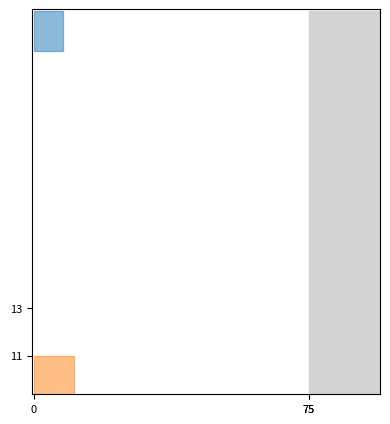

This chart was generated by the following Python code:
from collections import defaultdict, deque

import numpy as np
import matplotlib.pyplot as plt
import matplotlib.colors as mcolors

from datetime import datetime


class Item:
    def __init__(self, item_id, length, width, start_time, processing_time, exit_time, color):
        self.item_id = item_id
        self.length = length  # 分段长
        self.width = width  # 分段宽
        self.start_time = datetime.strptime(start_time, '%Y/%m/%d')  # 最早开工时间
        self.processing_time = processing_time  # 加工周期
        self.exit_time = datetime.strptime(exit_time, '%Y/%m/%d')  # 最早出场时间
        self.x = 0  # 物品的 x 坐标
        self.y = 0  # 物品的 y 坐标
        self.color = color  # 可选：为物品添加颜色属性

    def __str__(self):
        return f"Item ID: {self.item_id}, Size: ({self.length}m x {self.width}m), " \
               f"Start Time: {self.start_time}, Processing Time: {self.processing_time} days, " \
               f"Exit Time: {self.exit_time}"

    # 可以根据需要添加其他方法，例如移动物品或检查物品与其他物品的冲突


class WarehouseEnvironment:
    def __init__(self, width, height, number):
        self.width = width
        self.height = height
        self.number = number
        self.segment_width_queues = {}  # 存储不同分段宽度的队列
        self.segment_widths = []  # 存储已添加物品的分段宽度
        self.segment_heights = []  # 存储已添加物品的分段高度
        self.grid = np.zeros((height, width), dtype=int)
        self.agent_position = (0, 0)
        self.target_positions = [(width - 1, i) for i in range(height)]
        self.interference_blocks = []
        self.items = {}
        self.colors = list(mcolors.TABLEAU_COLORS)
        self.road = {'x': width, 'width': 20, 'color': 'lightgray'}  # 道路属性
        # Initialize the initial state
        self.item_cache = []  # 创建一个缓存队列来存储待添加的物品
        self.queue_by_row_width = defaultdict(deque)

        self.initial_state = self.get_state()


    def get_state(self):
        agent_position = self.agent_position  # 代理机器人的位置

        target_positions = [list(pos) for pos in self.target_positions]  # 目标位置列表
        item_positions = [list(pos) for pos in self.items.keys()]  # 物品位置列表
        interference_positions = [list(pos) for pos in self.interference_blocks]  # 干涉物位置列表

        # 将所有部分合并为一个 NumPy 数组
        state = {
            'agent_position': agent_position,
            'target_positions': target_positions,
            'item_positions': item_positions,
            'interference_positions': interference_positions
        }

        return state

    def step(self, action):
        # 执行动作并更新环境状态
        if action == -1:  # 代理机器人向上移动
            self.agent_position = (self.agent_position[0], max(0, self.agent_position[1] - 1))
        elif action == 1:  # 代理机器人向下移动
            self.agent_position = (self.agent_position[0], min(self.height - 1, self.agent_position[1] + 1))
        else:
            raise ValueError("Invalid action")

        # 检查是否到达目标位置，根据情况返回奖励
        if self.agent_position in self.target_positions:
            reward = 300  # 到达目标位置的奖励
            done = True  # 任务完成
        else:
            reward = 0.0  # 没有到达目标位置的奖励
            done = False

        # 更新状态
        new_state = self.get_state()

        return new_state, reward, done, {}

    def reset(self):
        # Reset the environment to its initial state
        self.agent_position = (0, 0)
        self.items = {}
        self.interference_blocks = []
        self.grid = np.zeros((self.height, self.width), dtype=int)
        self.state = self.initial_state  # Reset the state to the initial state
        return self.state

    """
    添加物品到 环境当中
    """

    def add_item(self, item_id, length, width, start_time, processing_time, exit_time):
        if len(self.items) >= self.number:
            # 如果空地上的物品数量已经达到限制，你可以采取适当的操作，例如引发异常
            raise ValueError("空地上的物品数量已经达到限制")
            # 如果空地上的物品数量已经达到限制，将物品添加到缓存队列等待
            # self.item_cache.append((item_id, length, width, start_time, processing_time, exit_time, item_color))
        if len(self.items) == 0:
            x = 0
            y = 0
        if len(self.items) == 1:
            x = 0
            first_item = list(self.items.values())[-1]
            y = self.height - first_item.length
        if len(self.items) > 1:
            # 过滤物品 根据不同的height
            dict_items = self.filter_items()
            for index in self.segment_heights:
                list_items = list(dict_items[f'items_{index}'])
                prev_item = list_items[-1]
                prev_x = prev_item.x
                prev_width = prev_item.width
                current_item = list_items[0]
                if current_item.length != prev_item.length:
                    # 计算当前物品的坐标
                    x = 0
                    y = self.height - prev_item.length
                else:
                    x = prev_x + prev_width
                    y = self.height - prev_item.length

        # 存储分段宽度
        # self.segment_widths.append(width)
        if sum(self.segment_heights) < self.height:
            self.segment_heights.append(length)
        else:
            pass
            # 这里写如何处理多出来的物品，比如添加到队列中保存

        if (x, y) not in self.items:
            item_color = self.colors[len(self.items) % len(self.colors)]
            item = Item(item_id, length, width, start_time, processing_time, exit_time, item_color)
            size = length * width
            item.x = x
            item.y = y
            item.size = length * width
            # item.color = color
            self.items[(x, y)] = item
            # self.grid[y, x] = item.x, item.y
            # 将物品添加到对应行宽的队列
            self.queue_by_row_width[width].append(item)
            # 将物品信息添加到环境网格中
            for i in range(size):
                for j in range(size):
                    self.grid[y, x] = len(self.items)

            return item

    def move_out_target_item(self, x, y, target_row):
        # 检查是否满足条件搬出目标方块
        if abs(y - target_row) <= 2:
            # 可以搬出目标方块
            return True
        return False

    def filter_item(self, height):
        filter_list = list(filter(lambda item: item[1].length == height, self.items.items()))
        result = []
        for _, item in filter_list:
            result.append(item)
        return result

    def filter_items(self):
        dict_items = {}
        dict_item = {}
        for height in self.segment_heights:
            height_index = 'height_' + str(height)
            dict_item[height_index] = height
            items_index = 'items_' + str(height)
            dict_item[items_index] = self.filter_item(height)
            # print(dict_item)
            dict_items.update(dict_item)
        return dict_items

    def handle_interference(self, interference_items, method=1):
        if method == 1:
            # 方法1：先将干涉方块搬出场地，目标方块搬出后，将干涉方块按出场时间降序排列，重新放入场内
            interference_items.sort(key=lambda item: item['exit_time'], reverse=True)
            for item in interference_items:
                self.add_item(item['x'], item['y'], item['size'])

        elif method == 2:
            # 方法2：将干涉方块移至相邻的上下行中，待目标方块搬出后不放回原所在行
            for item in interference_items:
                new_y = item['y'] + 1 if item['y'] > self.agent_position[1] else item['y'] - 1
                if 0 <= new_y < self.height:
                    self.add_item(item['x'], new_y, item['size'])

        elif method == 3:
            # 方法3：如果上下行没有方块阻挡，可直接从邻行搬出
            for item in interference_items:
                upper_y = item['y'] - 1
                lower_y = item['y'] + item['size']
                if (0 <= upper_y) and (lower_y < self.height):
                    if not any(self.grid[upper_y:lower_y, item['x']]):
                        self.add_item(item['x'], upper_y, item['size'])

    def move_item(self, x, y, size, target_row):
        if self.move_out_target_item(x, y, target_row):
            # 可以搬出目标方块
            self.add_item(x, target_row, size)
        else:
            # 满足条件的搬运方法
            interference_items = []
            for item_x in range(x, x + size):
                interference_items.extend(self.find_interference_items(item_x, target_row))

            if len(interference_items) > 0:
                # 有干涉方块，选择合适的方法
                self.handle_interference(interference_items, method)

    def calculate_y_position(self):
        current_y = 0  # 初始化y坐标
        for segment_width in self.unique_segment_widths:
            self.y_positions.append(self.height - (current_y + segment_width))
            current_y += segment_width

    def render(self):

        plt.figure(figsize=(5, 5))
        # 创建 x 轴刻度标签
        x_ticks = [0, self.road['x'], self.width]

        # 绘制刻度标签
        plt.xticks(x_ticks, fontsize=8)
        plt.imshow(np.ones((self.height, self.width + 20)), cmap='binary', interpolation='none', origin='upper')
        # unique_segment_widths = list(set(self.segment_widths))
        unique_segment_heights = list(set(self.segment_heights))

        # 创建一个列表来存储y轴刻度的位置
        y_positions = []
        current_y = 0  # 初始化y坐标
        # for segment_width in unique_segment_widths:
        #     y_positions.append(self.height - (current_y + segment_width))
        #     current_y += segment_width
        for segment_height in unique_segment_heights:
            y_positions.append(self.height - (current_y + segment_height))
            current_y += segment_height

        # 设置y轴刻度标签的位置和标签
        plt.yticks(y_positions, unique_segment_heights, fontsize=8)

        for row_width, item_queue in self.queue_by_row_width.items():
            for item in item_queue:
                x, y = item.x, item.y
                rect = plt.Rectangle((x, y), item.width, item.length, color=item.color, alpha=0.5)
                plt.gca().add_patch(rect)

        road_x = self.road['x']
        road_width = self.road['width']
        road_color = self.road['color']
        road_rect = plt.Rectangle((road_x, 0), road_width, self.height, color=road_color, alpha=1)
        plt.gca().add_patch(road_rect)
        plt.show()


def main():
    # 创建环境实例
    env = WarehouseEnvironment(width=75, height=105, number=50)

    # 示例用法：添加物品并显示环境
    item1 = env.add_item('B001', 11, 8, '2017/9/1', 13, '2017/9/22')
    item2 = env.add_item('B002', 13, 11, '2017/9/5', 16, '2017/9/29')
    env.render()


if __name__ == "__main__":
    main()
